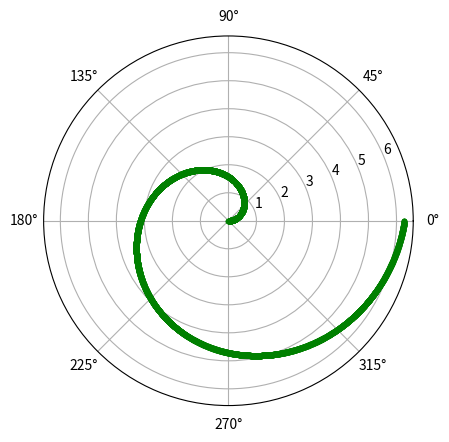

Here is the Python script that generated this plot:
import numpy as np
import matplotlib.pyplot as plt
  

plt.axes(projection = 'polar')
  

rads = np.arange(0, 2 * np.pi, 0.001) 
  

for rad in rads:
    r = rad
    plt.polar(rad, r, 'g.')
      
plt.show()